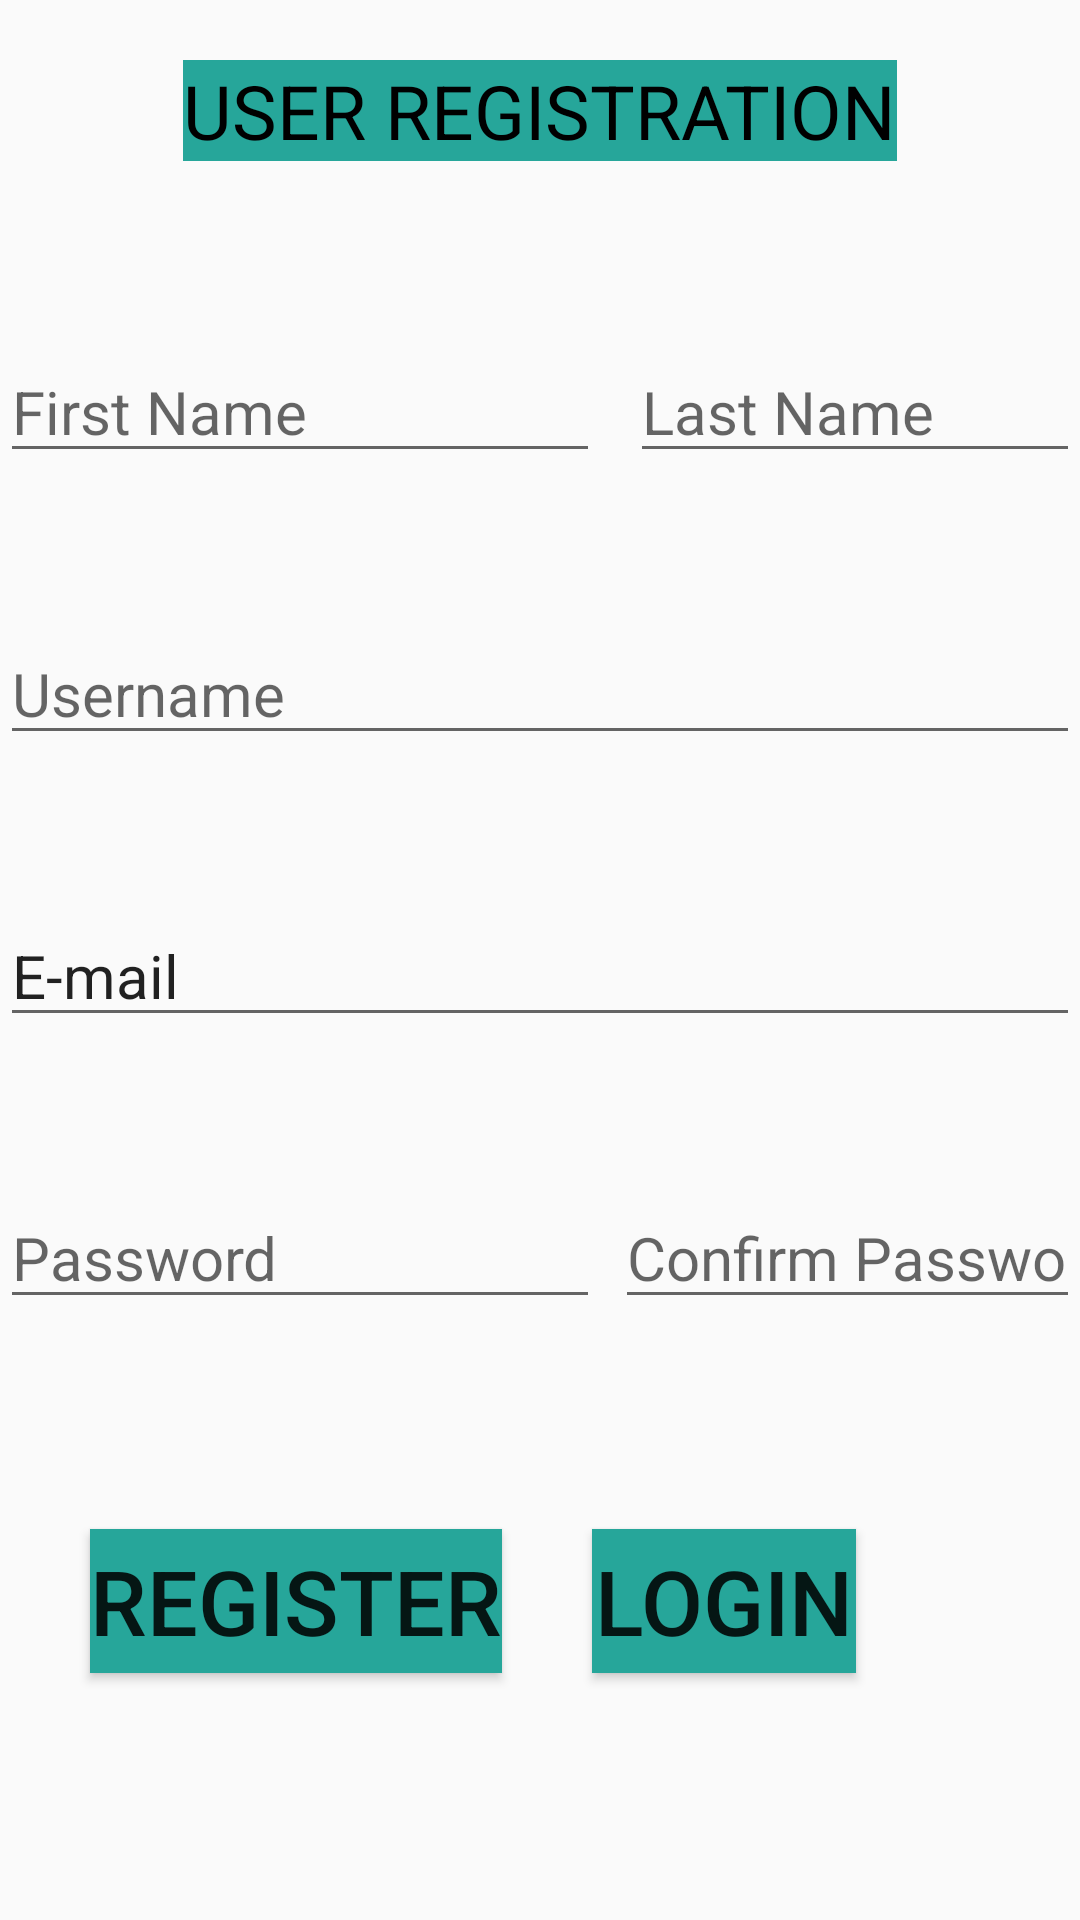

Here is an Android app screen rendered from its layout file. Give the layout XML and the strings, colors and styles it references.
<!-- AndroidManifest.xml: application theme AppTheme -->
<!-- res/layout/activity_registration.xml -->
<?xml version="1.0" encoding="utf-8"?>
<RelativeLayout xmlns:android="http://schemas.android.com/apk/res/android"
    xmlns:app="http://schemas.android.com/apk/res-auto"
    xmlns:tools="http://schemas.android.com/tools"
    android:layout_width="match_parent"
    android:layout_height="match_parent"
    tools:context=".registration">

    <TextView
        android:layout_width="wrap_content"
        android:layout_height="wrap_content"
        android:id="@+id/stud_reg"
        android:text="USER REGISTRATION"
        android:textSize="25sp"
        android:layout_centerHorizontal="true"
        android:layout_marginTop="20dp"
        android:textColor="#000000"
        android:textColorHighlight="#00695C"
        android:background="@color/colorPrimaryDark"
        />
    <EditText
        android:layout_width="200dp"
        android:layout_height="wrap_content"
        android:hint="@string/first_name"
        android:id="@+id/first_name"
        android:layout_below="@+id/stud_reg"
        android:layout_marginStart="0dp"
        android:layout_marginTop="60dp"
        android:textSize="20sp"
        />
    <EditText
        android:layout_width="200dp"
        android:layout_height="wrap_content"
        android:hint="@string/last_name"
        android:layout_below="@+id/stud_reg"
        android:layout_toEndOf="@+id/first_name"
        android:layout_marginStart="10dp"
        android:layout_marginTop="60dp"
        android:id="@+id/last_name"
        android:textSize="20sp"
        />
    <EditText
        android:layout_width="match_parent"
        android:layout_height="wrap_content"
        android:layout_below="@+id/first_name"
        android:hint="@string/username"
        android:id="@+id/user_name"
        android:textSize="20sp"
        android:layout_marginTop="50dp"

        />

    <EditText
        android:layout_width="match_parent"
        android:layout_height="wrap_content"
        android:id="@+id/reg_email"
        android:text="@string/e_mail"
        android:layout_below="@+id/user_name"
        android:textSize="20sp"
        android:inputType="textEmailAddress"
        android:layout_marginTop="50dp"
        />
    <EditText
        android:layout_width="200dp"
        android:layout_height="wrap_content"
        android:id="@+id/reg_pass"
        android:layout_below="@+id/reg_email"
        android:hint="@string/password"
        android:inputType="textPassword"
        android:layout_marginStart="0dp"
        android:textSize="20sp"
        android:layout_marginTop="50dp"
        />



    <EditText
        android:layout_width="200dp"
        android:layout_height="wrap_content"
        android:id="@+id/conf_pass"
        android:layout_below="@+id/reg_email"
        android:hint="@string/confirm_password"
        android:inputType="textPassword"
        android:layout_toEndOf="@+id/reg_pass"
        android:layout_marginStart="5dp"
        android:textSize="20sp"
        android:layout_marginTop="50dp"
        />
    <Button
        android:layout_width="wrap_content"
        android:layout_height="wrap_content"
        android:id="@+id/register"
        android:layout_below="@+id/reg_pass"
        android:text="@string/register"
        android:textSize="30sp"
        android:layout_marginStart="30dp"
        android:layout_marginTop="70dp"
        android:background="@color/colorPrimaryDark"


        />

    <Button
        android:layout_width="wrap_content"
        android:layout_height="wrap_content"
        android:id="@+id/reg_login"
        android:layout_below="@+id/conf_pass"
        android:text="@string/login"
        android:textSize="30sp"
        android:layout_toEndOf="@+id/register"
        android:layout_marginStart="30dp"
        android:layout_marginTop="70dp"
        android:background="@color/colorPrimaryDark" />


</RelativeLayout>
<!-- resources referenced by this layout -->
<resources>
  <color name="colorPrimaryDark">#26A69A</color>
  <string name="confirm_password">Confirm Password</string>
  <string name="e_mail">E-mail</string>
  <string name="first_name">First Name</string>
  <string name="last_name">Last Name</string>
  <string name="login">LOGIN</string>
  <string name="password">Password</string>
  <string name="register">REGISTER</string>
  <string name="username">Username</string>
  <style name="AppTheme" parent="Theme.AppCompat.Light.NoActionBar">
          
          <item name="colorPrimaryDark">@color/colorPrimaryDark</item>
          <item name="colorPrimary">@color/colorPrimary</item>
          <item name="android:navigationBarColor">@color/colorPrimary</item>
          <item name="popupTheme">@style/PopupTheme</item>
  
      </style>
  <color name="colorPrimary">#80CBC4</color>
  <style name="PopupTheme" parent="Theme.AppCompat.Light">
  
          <item name="background">@color/colorBackground</item>
          <item name="android:textColor">@color/colorItem</item>
  
  
      </style>
  <color name="colorBackground">#26A69A</color>
  <color name="colorItem">#FF9100</color>
</resources>
